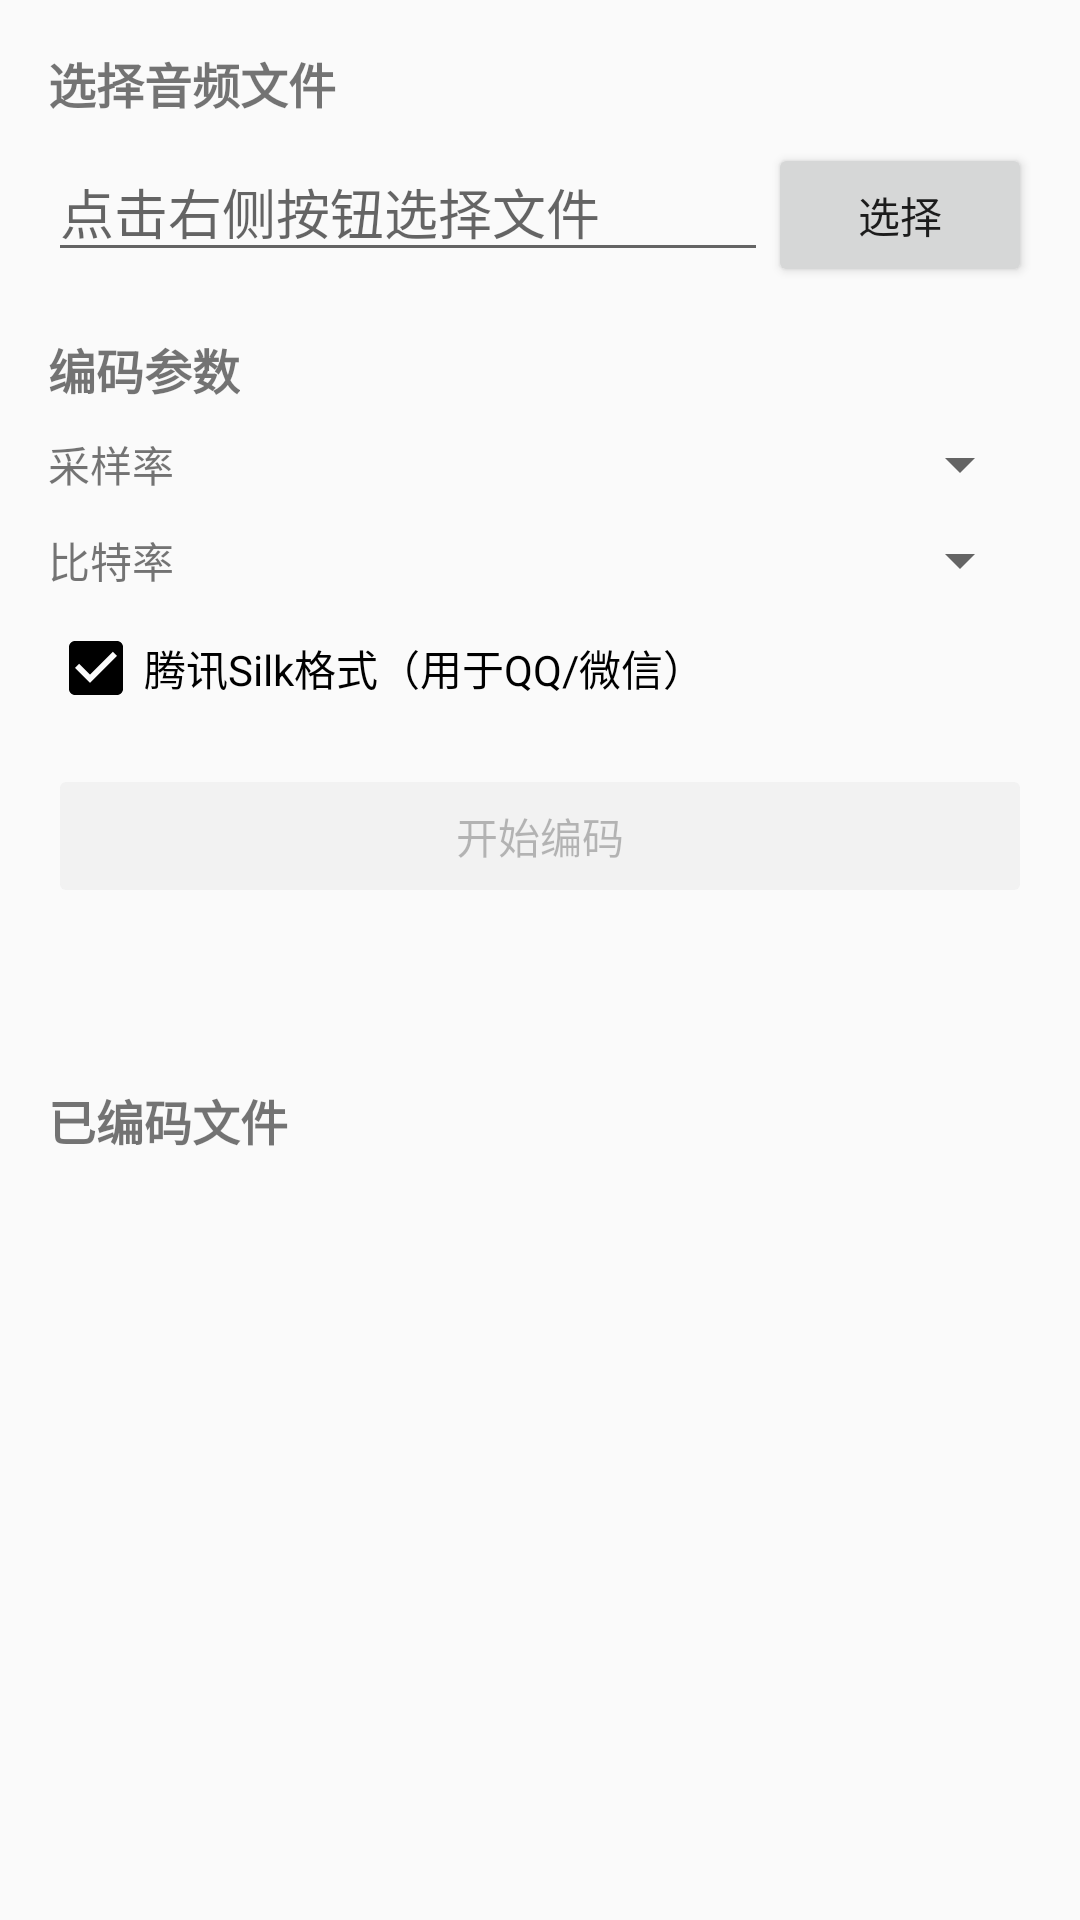

Produce the Android XML layout that renders to this screen, including the resource entries it uses.
<!-- AndroidManifest.xml: application theme AppTheme -->
<!-- res/layout/activity_encoder.xml -->
<?xml version="1.0" encoding="utf-8"?>
<LinearLayout
	xmlns:android="http://schemas.android.com/apk/res/android"
	android:layout_width="match_parent"
	android:layout_height="match_parent"
	android:orientation="vertical"
	android:fitsSystemWindows="true"
	android:paddingTop="16dp"
	android:paddingStart="16dp"
	android:paddingEnd="16dp"
	android:paddingBottom="16dp">

	<TextView
		android:layout_width="wrap_content"
		android:layout_height="wrap_content"
		android:text="选择音频文件"
		android:textSize="16sp"
		android:textStyle="bold"
		android:layout_marginBottom="8dp"/>

	<LinearLayout
		android:layout_width="match_parent"
		android:layout_height="wrap_content"
		android:orientation="horizontal">

		<EditText
			android:id="@+id/edit_file_path"
			android:layout_width="0dp"
			android:layout_height="wrap_content"
			android:layout_weight="1"
			android:hint="点击右侧按钮选择文件"
			android:inputType="none"
			android:focusable="false"
			android:clickable="true"/>

		<Button
			android:id="@+id/btn_select_file"
			android:layout_width="wrap_content"
			android:layout_height="wrap_content"
			android:text="选择"/>
	</LinearLayout>

	<TextView
		android:layout_width="wrap_content"
		android:layout_height="wrap_content"
		android:text="编码参数"
		android:textSize="16sp"
		android:textStyle="bold"
		android:layout_marginTop="16dp"
		android:layout_marginBottom="8dp"/>

	<LinearLayout
		android:layout_width="match_parent"
		android:layout_height="wrap_content"
		android:orientation="horizontal"
		android:gravity="center_vertical"
		android:layout_marginBottom="8dp">

		<TextView
			android:layout_width="100dp"
			android:layout_height="wrap_content"
			android:text="采样率"/>

		<Spinner
			android:id="@+id/spinner_sample_rate"
			android:layout_width="0dp"
			android:layout_height="wrap_content"
			android:layout_weight="1"/>
	</LinearLayout>

	<LinearLayout
		android:layout_width="match_parent"
		android:layout_height="wrap_content"
		android:orientation="horizontal"
		android:gravity="center_vertical"
		android:layout_marginBottom="8dp">

		<TextView
			android:layout_width="100dp"
			android:layout_height="wrap_content"
			android:text="比特率"/>

		<Spinner
			android:id="@+id/spinner_bit_rate"
			android:layout_width="0dp"
			android:layout_height="wrap_content"
			android:layout_weight="1"/>
	</LinearLayout>

	<CheckBox
		android:id="@+id/checkbox_tencent"
		android:layout_width="wrap_content"
		android:layout_height="wrap_content"
		android:text="腾讯Silk格式（用于QQ/微信）"
		android:checked="true"
		android:layout_marginBottom="16dp"/>

	<Button
		android:id="@+id/btn_encode"
		android:layout_width="match_parent"
		android:layout_height="wrap_content"
		android:text="开始编码"
		android:enabled="false"/>

	<TextView
		android:id="@+id/text_status"
		android:layout_width="match_parent"
		android:layout_height="wrap_content"
		android:layout_marginTop="16dp"
		android:textColor="#666666"/>

	<TextView
		android:layout_width="wrap_content"
		android:layout_height="wrap_content"
		android:text="已编码文件"
		android:textSize="16sp"
		android:textStyle="bold"
		android:layout_marginTop="24dp"
		android:layout_marginBottom="8dp"/>

	<androidx.recyclerview.widget.RecyclerView
		android:id="@+id/recycle_encoded"
		android:layout_width="match_parent"
		android:layout_height="0dp"
		android:layout_weight="1"/>

	<TextView
		android:id="@+id/text_empty"
		android:layout_width="match_parent"
		android:layout_height="0dp"
		android:layout_weight="1"
		android:gravity="center"
		android:text="暂无编码文件"
		android:visibility="gone"/>

</LinearLayout>
<!-- resources referenced by this layout -->
<resources>
  <style name="AppTheme" parent="@android:style/Theme.Material.Light">
  		<item name="android:colorPrimary">@color/colorPrimary</item>
  		<item name="android:colorPrimaryDark">@color/colorPrimaryDark</item>
  		<item name="android:colorAccent">@color/colorAccent</item>
  	</style>
  <color name="colorPrimary">#FFFFFF</color>
  <color name="colorPrimaryDark">#FFFFFF</color>
  <color name="colorAccent">#000000</color>
</resources>
